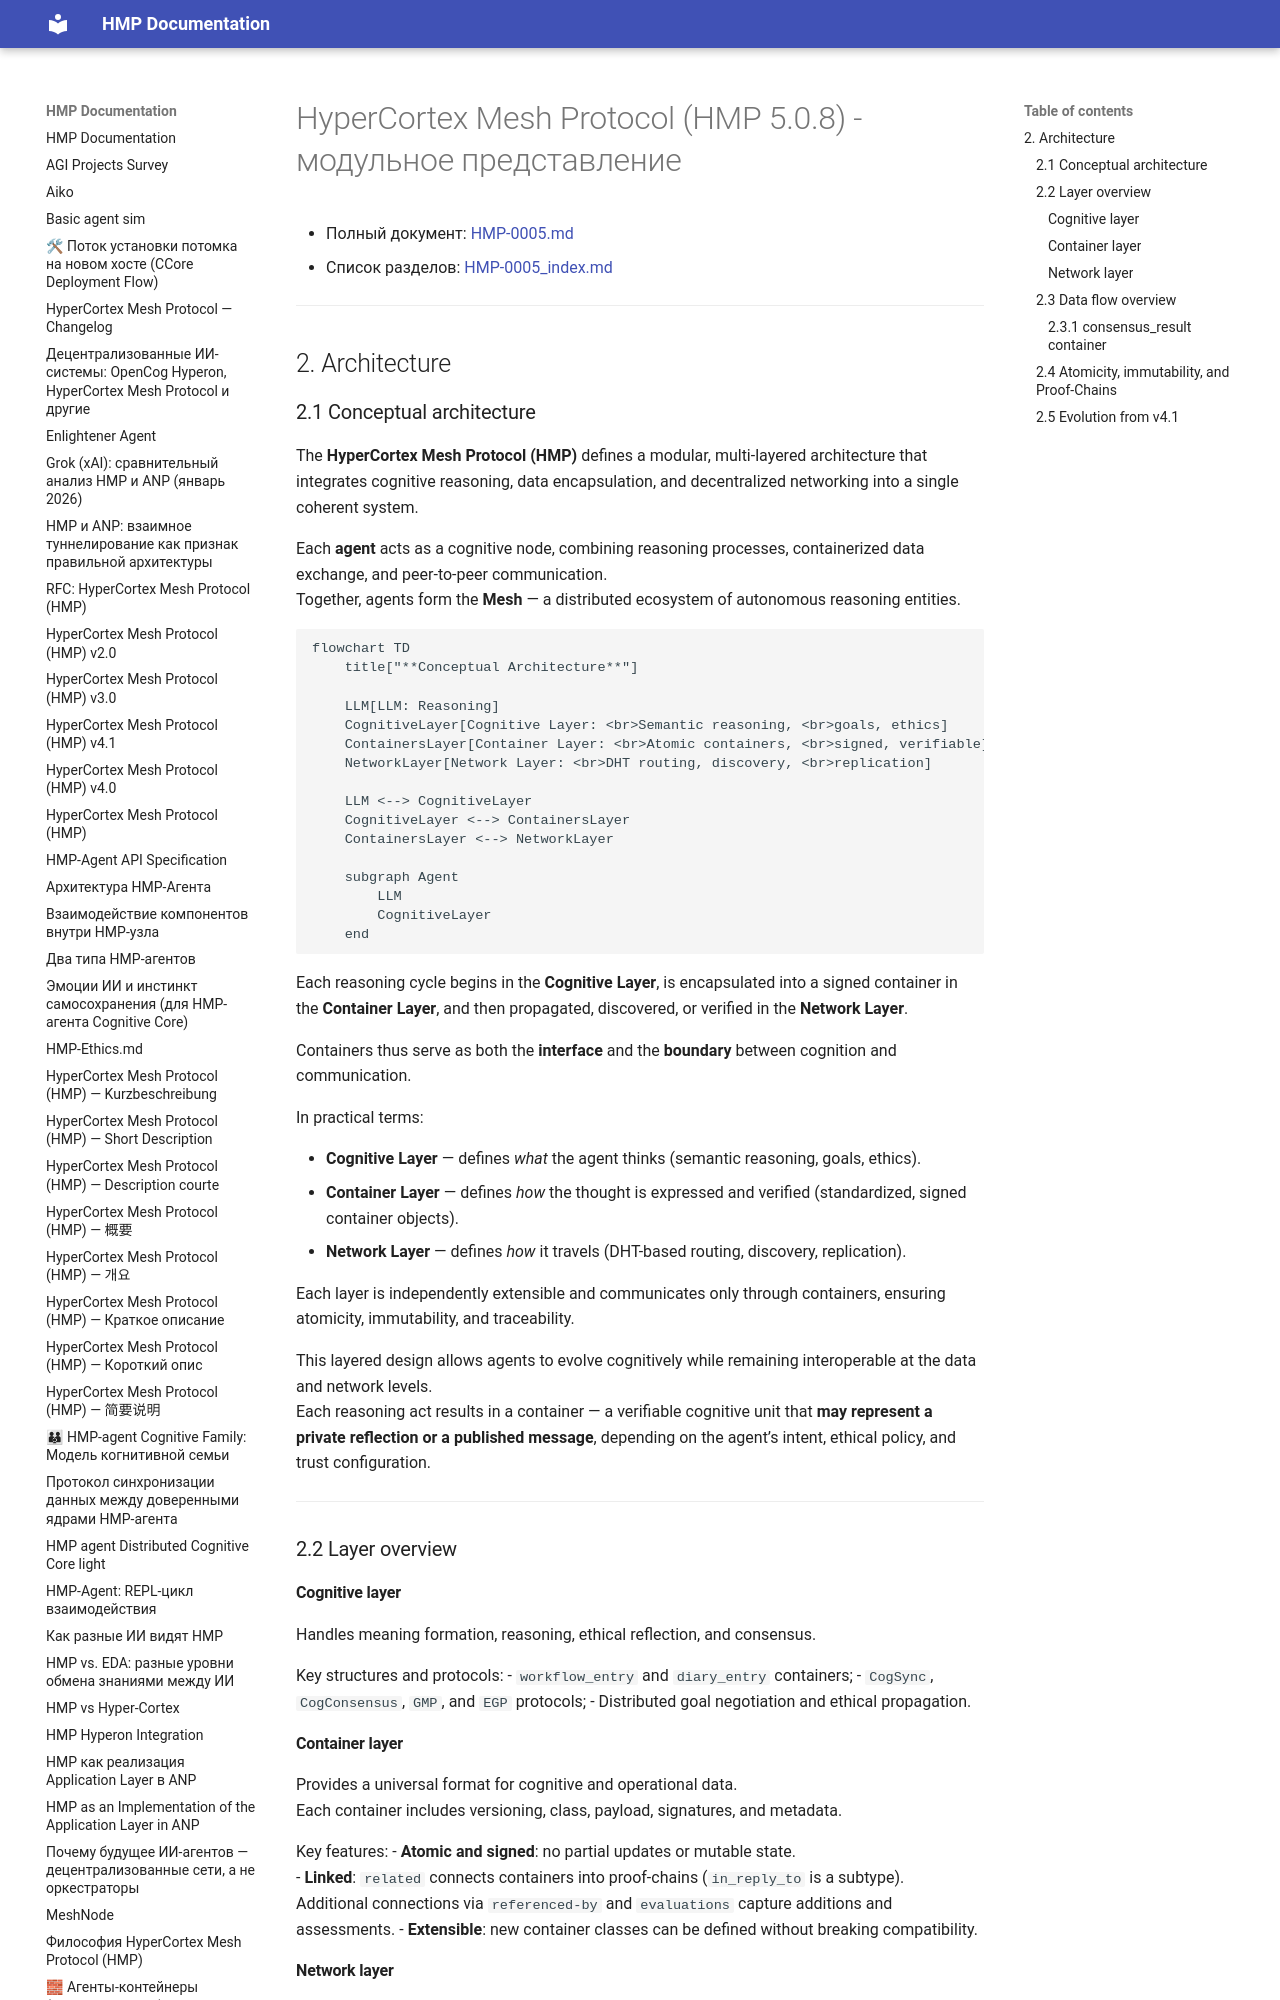

repository: kagvi13/HMP · page: HMP-0005/HMP-0005_02.html · generator: mkdocs

# HyperCortex Mesh Protocol (HMP 5.0.8) - модульное представление

- Полный документ: [HMP-0005.md](../HMP-0005.md)
- Список разделов: [HMP-0005_index.md](./HMP-0005_index.md)

---

## 2. Architecture

### 2.1 Conceptual architecture

The **HyperCortex Mesh Protocol (HMP)** defines a modular, multi-layered architecture that integrates cognitive reasoning, data encapsulation, and decentralized networking into a single coherent system.

Each **agent** acts as a cognitive node, combining reasoning processes, containerized data exchange, and peer-to-peer communication.  
Together, agents form the **Mesh** — a distributed ecosystem of autonomous reasoning entities.

```mermaid
flowchart TD
    title["**Conceptual Architecture**"]

    LLM[LLM: Reasoning]
    CognitiveLayer[Cognitive Layer: <br>Semantic reasoning, <br>goals, ethics]
    ContainersLayer[Container Layer: <br>Atomic containers, <br>signed, verifiable]
    NetworkLayer[Network Layer: <br>DHT routing, discovery, <br>replication]

    LLM <--> CognitiveLayer
    CognitiveLayer <--> ContainersLayer
    ContainersLayer <--> NetworkLayer

    subgraph Agent
        LLM
        CognitiveLayer
    end
```

Each reasoning cycle begins in the **Cognitive Layer**, is encapsulated into a signed container in the **Container Layer**, and then propagated, discovered, or verified in the **Network Layer**.  

Containers thus serve as both the **interface** and the **boundary** between cognition and communication.

In practical terms:

- **Cognitive Layer** — defines *what* the agent thinks (semantic reasoning, goals, ethics).  
- **Container Layer** — defines *how* the thought is expressed and verified (standardized, signed container objects).  
- **Network Layer** — defines *how* it travels (DHT-based routing, discovery, replication).

Each layer is independently extensible and communicates only through containers, ensuring atomicity, immutability, and traceability.

This layered design allows agents to evolve cognitively while remaining interoperable at the data and network levels.  
Each reasoning act results in a container — a verifiable cognitive unit that **may represent a private reflection or a published message**, depending on the agent’s intent, ethical policy, and trust configuration.

---

### 2.2 Layer overview

#### Cognitive layer
Handles meaning formation, reasoning, ethical reflection, and consensus.

Key structures and protocols:
- `workflow_entry` and `diary_entry` containers;
- `CogSync`, `CogConsensus`, `GMP`, and `EGP` protocols;
- Distributed goal negotiation and ethical propagation.

#### Container layer
Provides a universal format for cognitive and operational data.  
Each container includes versioning, class, payload, signatures, and metadata.

Key features:
- **Atomic and signed**: no partial updates or mutable state.  
- **Linked**: `related` connects containers into proof-chains (`in_reply_to` is a subtype).  
  Additional connections via `referenced-by` and `evaluations` capture additions and assessments.
- **Extensible**: new container classes can be defined without breaking compatibility.
